Image classification data set "PlantVillage" (sss41097/PlantVillage on GitHub). Class labels (16): Potato___Early_blight, Potato___Late_blight, Potato___healthy, Rice__Bacterial leaf blight, Rice__Brown spot, Rice__Leaf smut, Tomato__Late_Blight, Tomato___Bacterial_spot, Tomato___Early_blight, Tomato___Late_blight, Tomato___Leaf_Mold, Tomato___Septoria_leaf_spot, Tomato___Spider_mites Two-spotted_spider_mite, Tomato___Target_Spot, Tomato___Tomato_mosaic_virus, Tomato___healthy.

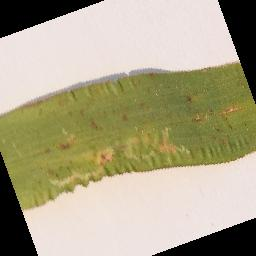
Label: Rice__Leaf smut

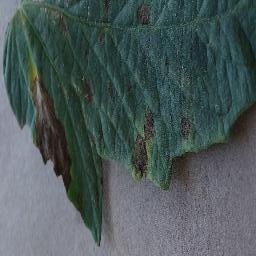
Label: Tomato___Early_blight

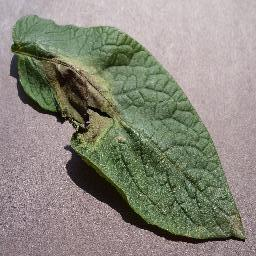
Label: Potato___Late_blight

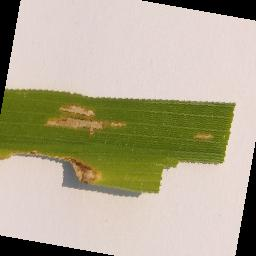
Label: Rice__Bacterial leaf blight

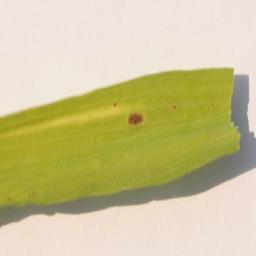
Label: Rice__Brown spot

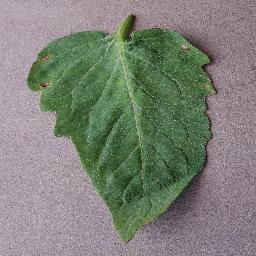
Label: Tomato___Target_Spot
